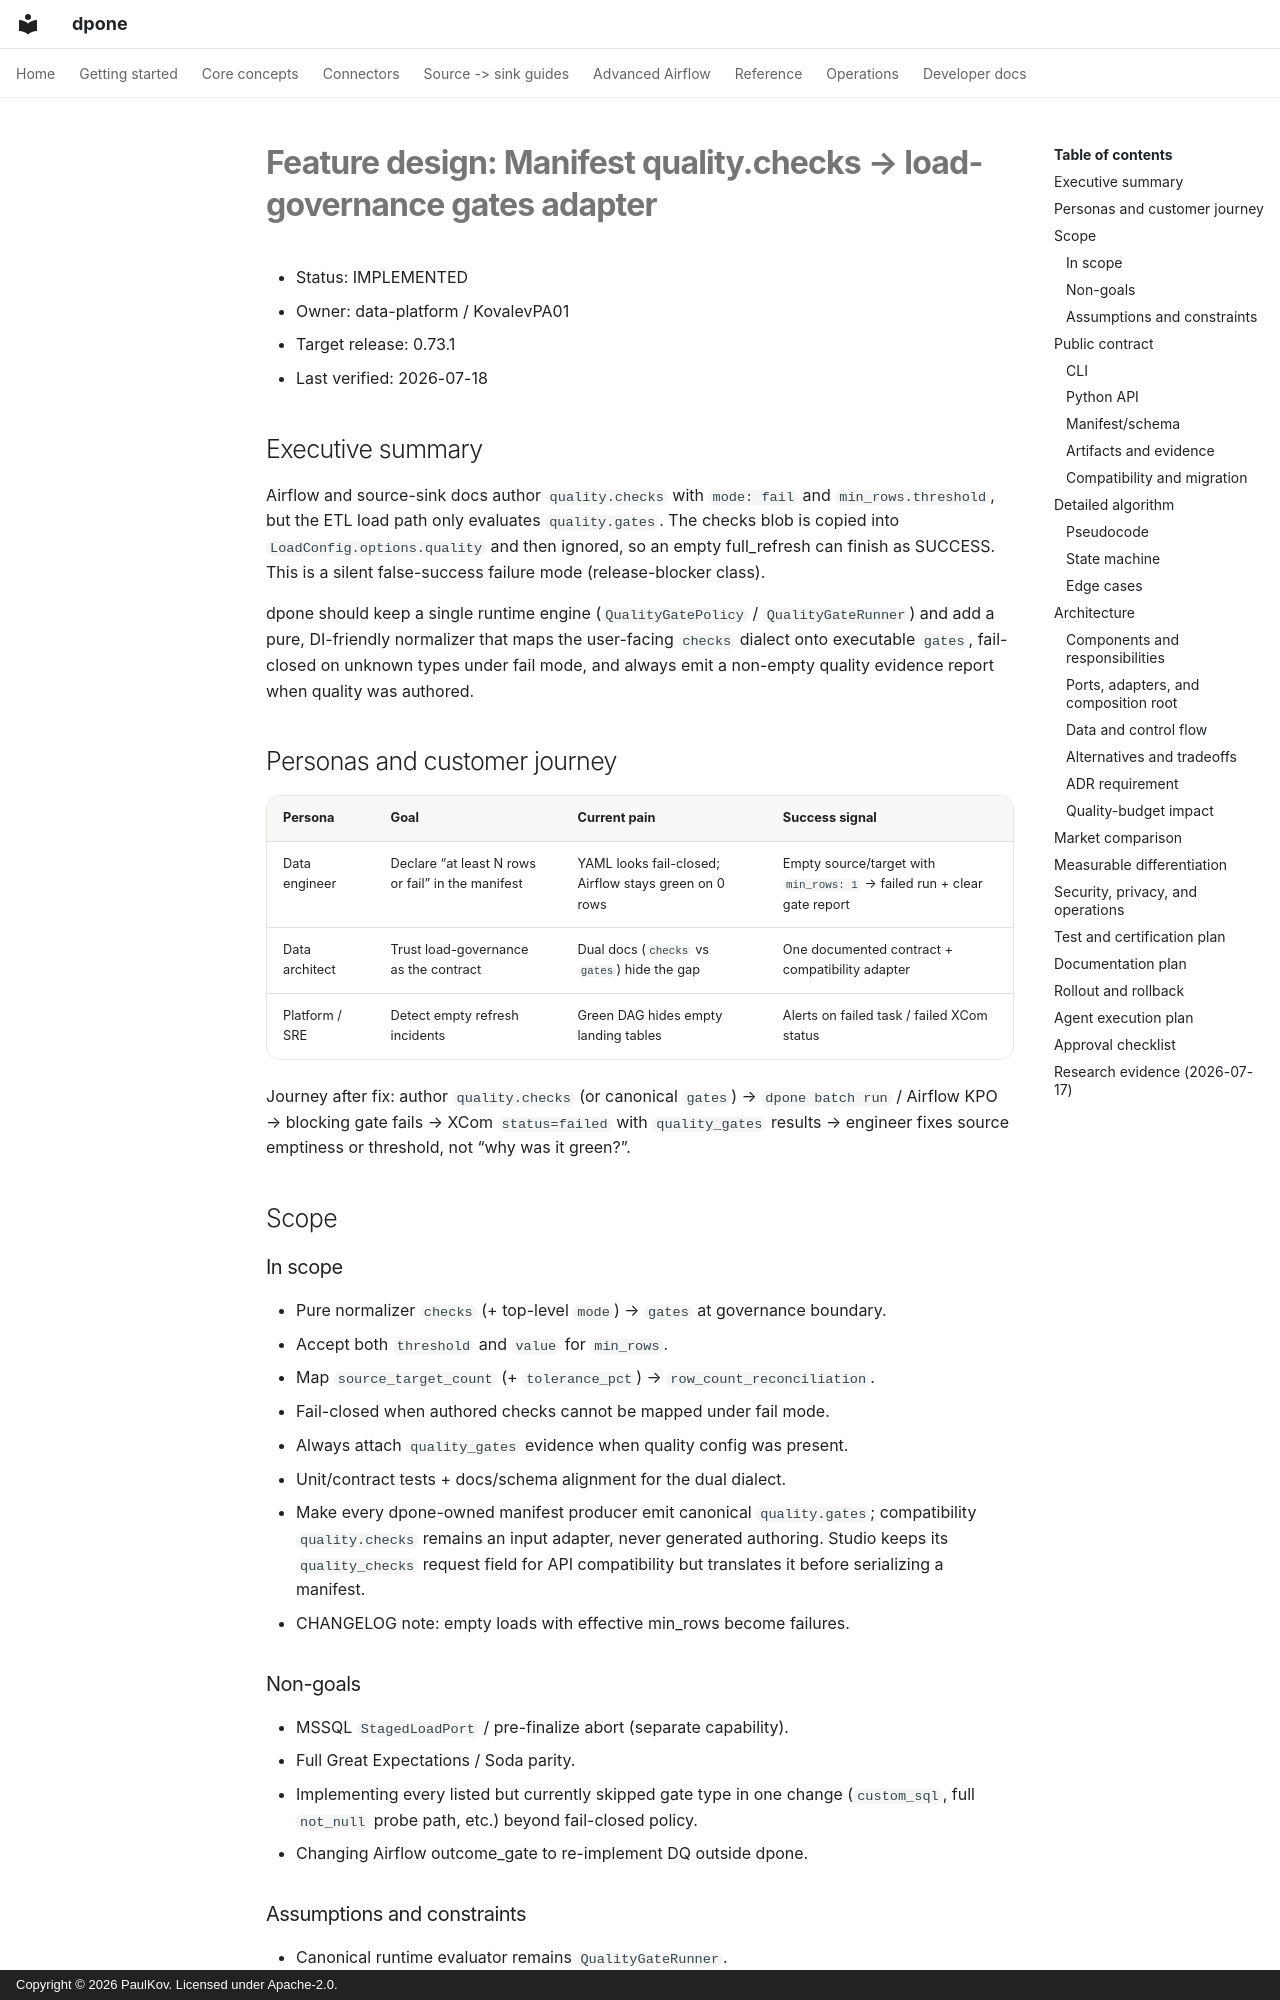

repository: PaulKov/dpone · page: feature-design-quality-checks-gates-adapter-v1/index.html · generator: mkdocs · copyright: Copyright © 2026 PaulKov. Licensed under Apache-2.0.

# Feature design: Manifest quality.checks → load-governance gates adapter

- Status: IMPLEMENTED
- Owner: data-platform / KovalevPA01
- Target release: 0.73.1
- Last verified: 2026-07-18

## Executive summary

Airflow and source-sink docs author `quality.checks` with `mode: fail` and
`min_rows.threshold`, but the ETL load path only evaluates `quality.gates`.
The checks blob is copied into `LoadConfig.options.quality` and then ignored,
so an empty full_refresh can finish as SUCCESS. This is a silent false-success
failure mode (release-blocker class).

dpone should keep a single runtime engine (`QualityGatePolicy` /
`QualityGateRunner`) and add a pure, DI-friendly normalizer that maps the
user-facing `checks` dialect onto executable `gates`, fail-closed on unknown
types under fail mode, and always emit a non-empty quality evidence report when
quality was authored.

## Personas and customer journey

| Persona | Goal | Current pain | Success signal |
|---|---|---|---|
| Data engineer | Declare “at least N rows or fail” in the manifest | YAML looks fail-closed; Airflow stays green on 0 rows | Empty source/target with `min_rows: 1` → failed run + clear gate report |
| Data architect | Trust load-governance as the contract | Dual docs (`checks` vs `gates`) hide the gap | One documented contract + compatibility adapter |
| Platform / SRE | Detect empty refresh incidents | Green DAG hides empty landing tables | Alerts on failed task / failed XCom status |

Journey after fix: author `quality.checks` (or canonical `gates`) → `dpone batch run` /
Airflow KPO → blocking gate fails → XCom `status=failed` with `quality_gates`
results → engineer fixes source emptiness or threshold, not “why was it green?”.

## Scope

### In scope

- Pure normalizer `checks` (+ top-level `mode`) → `gates` at governance boundary.
- Accept both `threshold` and `value` for `min_rows`.
- Map `source_target_count` (+ `tolerance_pct`) → `row_count_reconciliation`.
- Fail-closed when authored checks cannot be mapped under fail mode.
- Always attach `quality_gates` evidence when quality config was present.
- Unit/contract tests + docs/schema alignment for the dual dialect.
- Make every dpone-owned manifest producer emit canonical `quality.gates`;
  compatibility `quality.checks` remains an input adapter, never generated
  authoring. Studio keeps its `quality_checks` request field for API
  compatibility but translates it before serializing a manifest.
- CHANGELOG note: empty loads with effective min_rows become failures.

### Non-goals

- MSSQL `StagedLoadPort` / pre-finalize abort (separate capability).
- Full Great Expectations / Soda parity.
- Implementing every listed but currently skipped gate type in one change
  (`custom_sql`, full `not_null` probe path, etc.) beyond fail-closed policy.
- Changing Airflow outcome_gate to re-implement DQ outside dpone.
